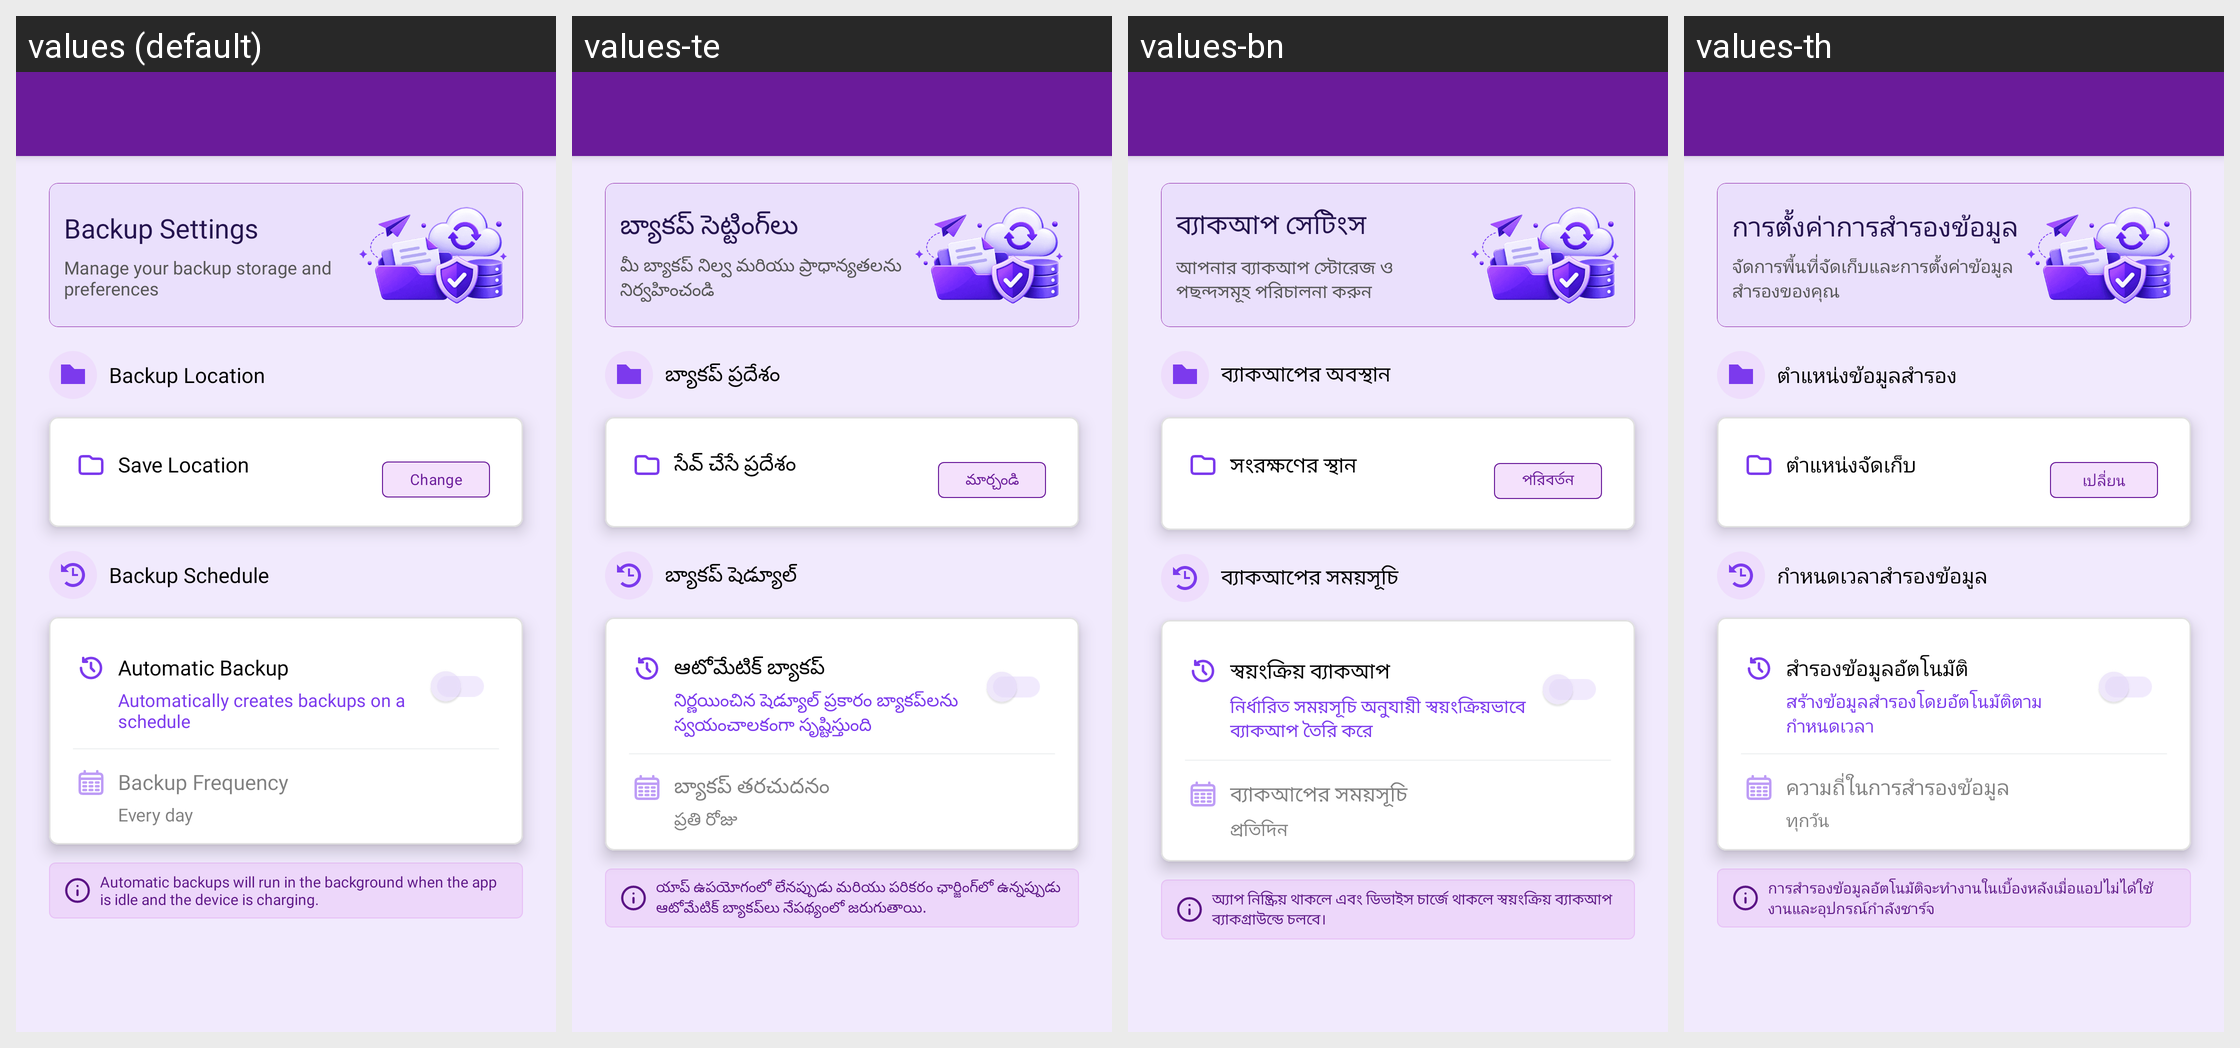

Strings drawn on this Android screen and how each of the app's shown locales translates them:
Android screen res/layout/activity_backup_setting.xml rendered under 4 locales, left to right: values (default), values-te, values-bn, values-th. Device: Nexus 5 (rendered at 1080×1920; each locale shown at half size, 540×960, under a caption strip naming it); theme Theme.MoneyTracker.
Other locales in the repository, not shown: values-ar, values-cs, values-de, values-el, values-es, values-fa, values-fr, values-hi, values-in, values-it, values-ja, values-kn, values-ko, values-ml, values-ms, values-pl, values-pt-rBR, values-ro, values-ru, values-ta-rIN, values-tr, values-uk, values-vi, values-zh-rCN, values-zh-rTW.
Strings drawn on this screen, with the default value and each locale's value (text and hints the layout hard-codes, and strings that could not be matched under every locale, appear in the picture but are not listed):

backup_settings
  values: Backup Settings
  values-te: బ్యాకప్ సెట్టింగ్‌లు
  values-bn: ব্যাকআপ সেটিংস
  values-th: การตั้งค่าการสำรองข้อมูล

backup_settings_desc
  values: Manage your backup storage and preferences
  values-te: మీ బ్యాకప్ నిల్వ మరియు ప్రాధాన్యతలను నిర్వహించండి
  values-bn: আপনার ব্যাকআপ স্টোরেজ ও পছন্দসমূহ পরিচালনা করুন
  values-th: จัดการพื้นที่จัดเก็บและการตั้งค่าข้อมูลสำรองของคุณ

backup_location
  values: Backup Location
  values-te: బ్యాకప్ ప్రదేశం
  values-bn: ব্যাকআপের অবস্থান
  values-th: ตำแหน่งข้อมูลสำรอง

save_location
  values: Save Location
  values-te: సేవ్ చేసే ప్రదేశం
  values-bn: সংরক্ষণের স্থান
  values-th: ตำแหน่งจัดเก็บ

change
  values: Change
  values-te: మార్చండి
  values-bn: পরিবর্তন করুন
  values-th: เปลี่ยน

backup_schedule
  values: Backup Schedule
  values-te: బ్యాకప్ షెడ్యూల్
  values-bn: ব্যাকআপের সময়সূচি
  values-th: กำหนดเวลาสำรองข้อมูล

automatic_backup
  values: Automatic Backup
  values-te: ఆటోమేటిక్ బ్యాకప్
  values-bn: স্বয়ংক্রিয় ব্যাকআপ
  values-th: สำรองข้อมูลอัตโนมัติ

auto_backup_desc
  values: Automatically creates backups on a schedule
  values-te: నిర్ణయించిన షెడ్యూల్ ప్రకారం బ్యాకప్‌లను స్వయంచాలకంగా సృష్టిస్తుంది
  values-bn: নির্ধারিত সময়সূচি অনুযায়ী স্বয়ংক্রিয়ভাবে ব্যাকআপ তৈরি করে
  values-th: สร้างข้อมูลสำรองโดยอัตโนมัติตามกำหนดเวลา

backup_frequency
  values: Backup Frequency
  values-te: బ్యాకప్ తరచుదనం
  values-bn: ব্যাকআপের সময়সূচি
  values-th: ความถี่ในการสำรองข้อมูล

every_day
  values: Every day
  values-te: ప్రతి రోజు
  values-bn: প্রতিদিন
  values-th: ทุกวัน

autobackup_hint
  values: Automatic backups will run in the background when the app is idle and the device is charging.
  values-te: యాప్ ఉపయోగంలో లేనప్పుడు మరియు పరికరం ఛార్జింగ్‌లో ఉన్నప్పుడు ఆటోమేటిక్ బ్యాకప్‌లు నేపథ్యంలో జరుగుతాయి.
  values-bn: অ্যাপ নিষ্ক্রিয় থাকলে এবং ডিভাইস চার্জে থাকলে স্বয়ংক্রিয় ব্যাকআপ ব্যাকগ্রাউন্ডে চলবে।
  values-th: การสำรองข้อมูลอัตโนมัติจะทำงานในเบื้องหลังเมื่อแอปไม่ได้ใช้งานและอุปกรณ์กำลังชาร์จ
